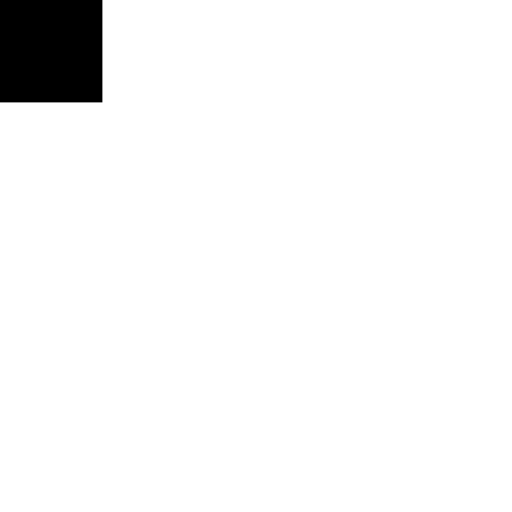
t = 0.00 s
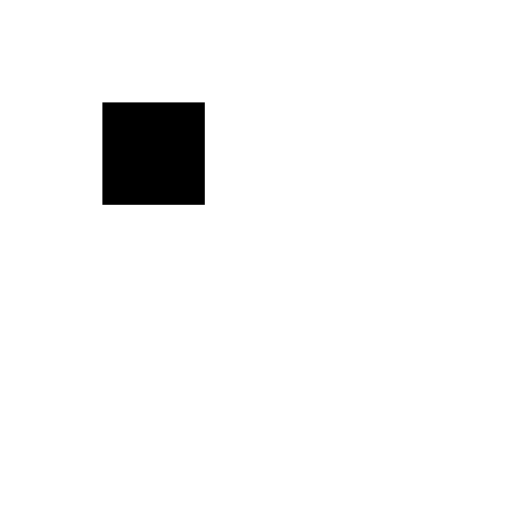
t = 0.63 s
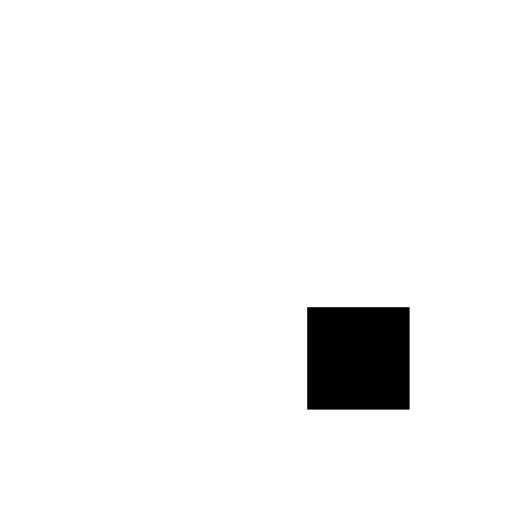
t = 1.88 s
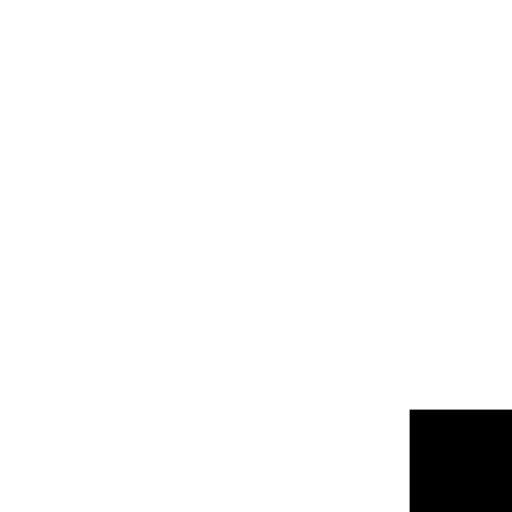
t = 2.50 s
t = 3.13 s: frame unchanged from t = 1.88 s, image omitted
t = 4.38 s: frame unchanged from t = 0.63 s, image omitted

The animated SVG that drew these frames (rendered in a browser with its animation timeline set to each time). Animation: 1 SMIL element (animateTransform=1); one cycle of 5.00 s, repeats indefinitely.

<?xml version="1.0" encoding="UTF-8" standalone="no"?>

<svg viewBox="0 0 100 100" xmlns="http://www.w3.org/2000/svg">
  <rect width="20" height="20"  >
    <animateTransform attributeName="transform" type="translate" values="0 0;80 80;0 0" dur="5s" repeatCount="indefinite" calcMode="linear">
      
    </animateTransform>
  </rect>
</svg>
